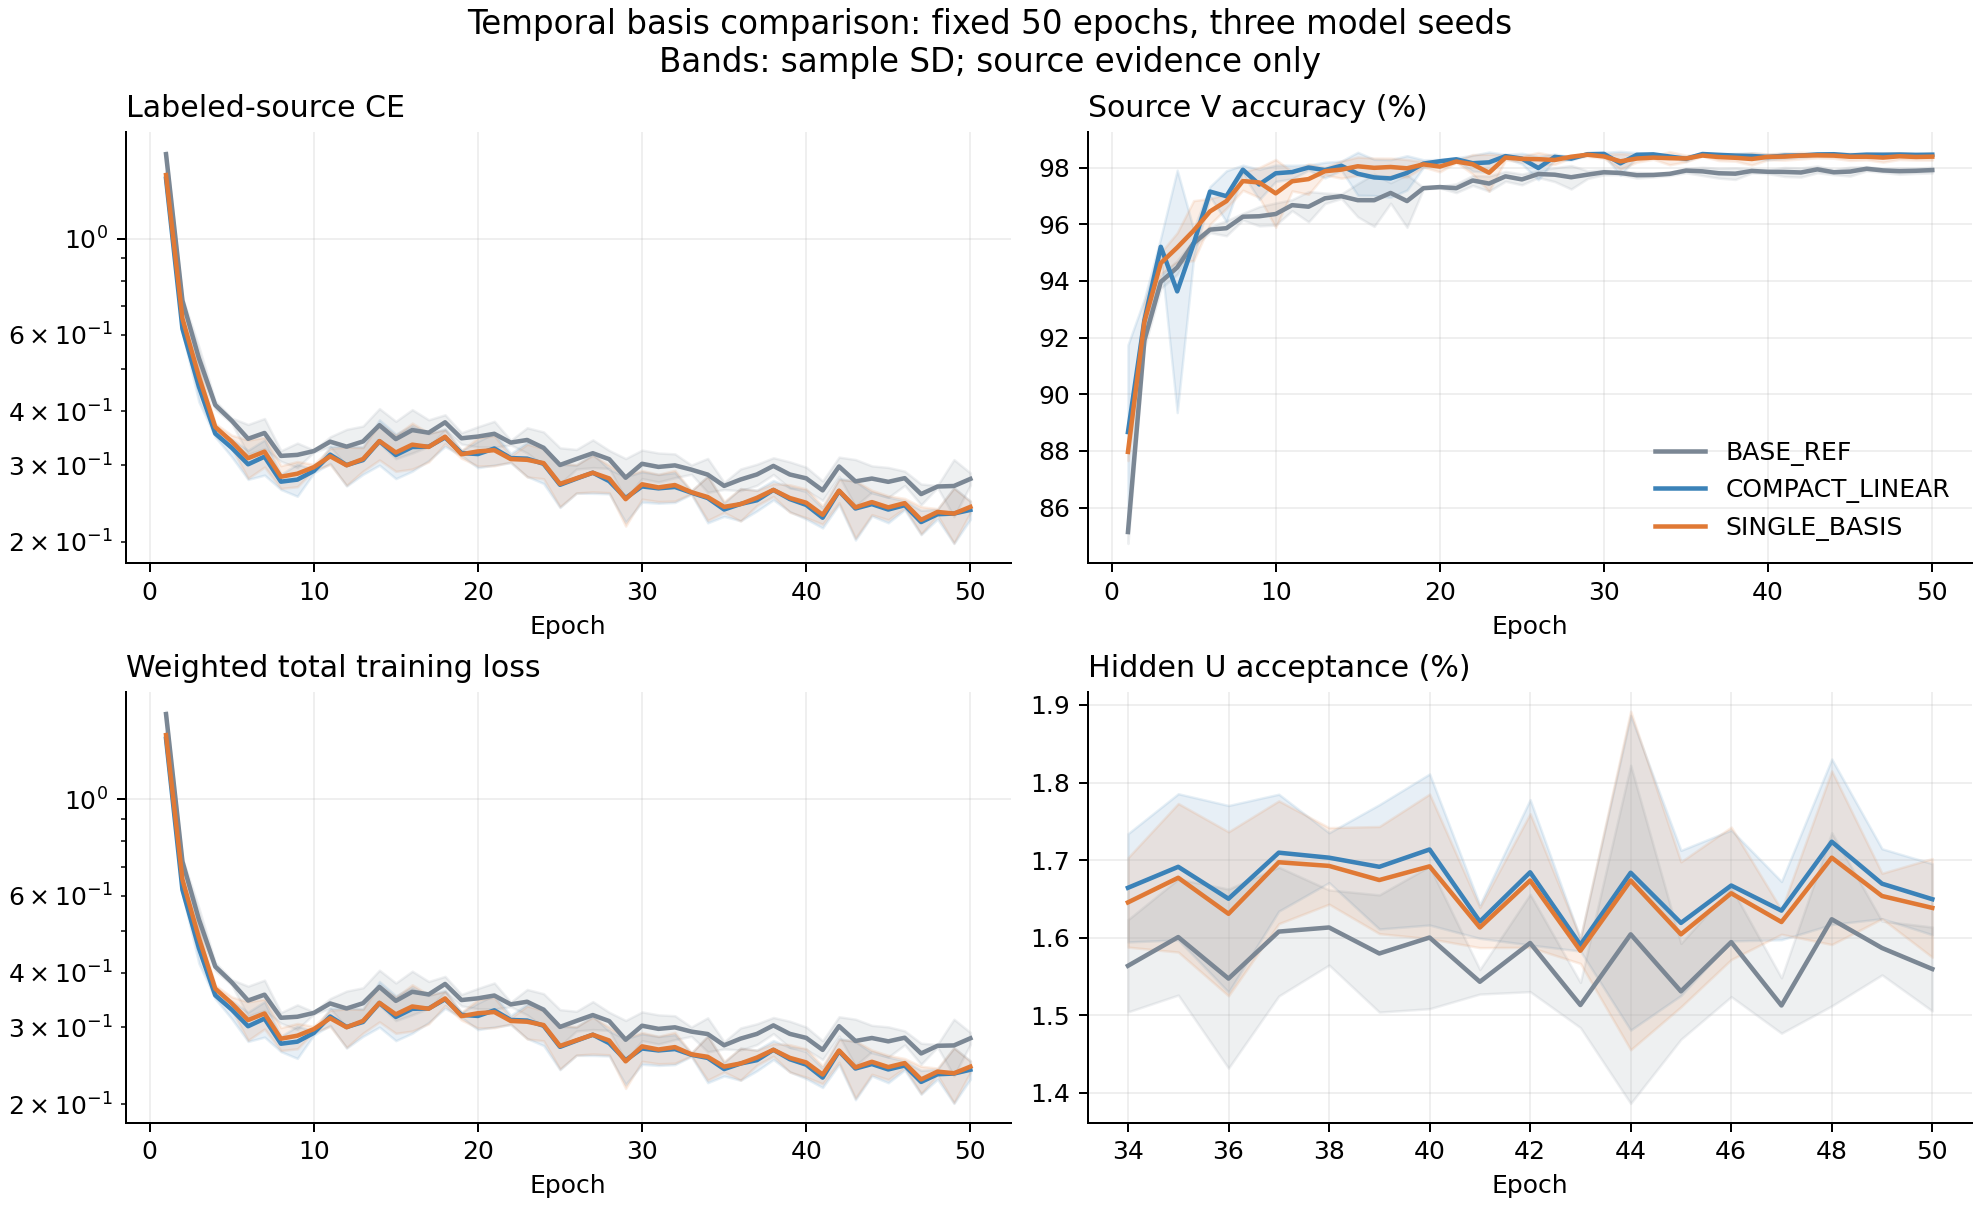

Data behind this chart, as committed beside it:
arm, seed, epoch, phase, lr, mean_L_CE, mean_total_loss, source_V_percent, U_total, U_accepted, U_accept_rate, epoch_seconds, native_unlabeled_loss, weighted_total_minus_L
BASE_REF, 2026092701, 1, label, 0.0002, 1.55, 1.55, 85.28, 0, 0, , 36.09, 0.0, 0.0
BASE_REF, 2026092701, 2, label, 0.0001998, 0.7238, 0.7238, 92.07, 0, 0, , 34.19, 0.0, 0.0
BASE_REF, 2026092701, 3, label, 0.0001992, 0.511, 0.511, 94.02, 0, 0, , 34.12, 0.0, 0.0
BASE_REF, 2026092701, 4, label, 0.0001982, 0.4033, 0.4033, 94.29, 0, 0, , 37.08, 0.0, 0.0
BASE_REF, 2026092701, 5, label, 0.0001967, 0.3827, 0.3827, 95.31, 0, 0, , 34.48, 0.0, 0.0
BASE_REF, 2026092701, 6, label, 0.0001949, 0.3768, 0.3768, 95.72, 0, 0, , 34.24, 0.0, 0.0
BASE_REF, 2026092701, 7, label, 0.0001927, 0.3239, 0.3239, 95.57, 0, 0, , 38.65, 0.0, 0.0
BASE_REF, 2026092701, 8, label, 0.0001901, 0.3243, 0.3243, 96.4, 0, 0, , 39.83, 0.0, 0.0
BASE_REF, 2026092701, 9, label, 0.0001872, 0.3145, 0.3145, 96.1, 0, 0, , 40.01, 0.0, 0.0
BASE_REF, 2026092701, 10, label, 0.0001839, 0.3218, 0.3218, 96.58, 0, 0, , 39.51, 0.0, 0.0
BASE_REF, 2026092701, 11, label, 0.0001802, 0.3375, 0.3375, 96.54, 0, 0, , 39.23, 0.0, 0.0
BASE_REF, 2026092701, 12, label, 0.0001763, 0.323, 0.323, 96.01, 0, 0, , 39.38, 0.0, 0.0
BASE_REF, 2026092701, 13, label, 0.000172, 0.3299, 0.3299, 97.12, 0, 0, , 39.67, 0.0, 0.0
BASE_REF, 2026092701, 14, label, 0.0001674, 0.41, 0.41, 96.91, 0, 0, , 39.17, 0.0, 0.0
BASE_REF, 2026092701, 15, label, 0.0001625, 0.3806, 0.3806, 96.19, 0, 0, , 39.71, 0.0, 0.0
BASE_REF, 2026092701, 16, label, 0.0001574, 0.3151, 0.3151, 97.18, 0, 0, , 39.43, 0.0, 0.0
BASE_REF, 2026092701, 17, label, 0.0001521, 0.3369, 0.3369, 96.82, 0, 0, , 39.31, 0.0, 0.0
BASE_REF, 2026092701, 18, label, 0.0001465, 0.3873, 0.3873, 95.77, 0, 0, , 39.52, 0.0, 0.0
BASE_REF, 2026092701, 19, label, 0.0001408, 0.3434, 0.3434, 97.27, 0, 0, , 39.5, 0.0, 0.0
BASE_REF, 2026092701, 20, label, 0.0001349, 0.3282, 0.3282, 97.32, 0, 0, , 39.17, 0.0, 0.0
BASE_REF, 2026092701, 21, label, 0.0001288, 0.3606, 0.3606, 97.21, 0, 0, , 39.26, 0.0, 0.0
BASE_REF, 2026092701, 22, label, 0.0001226, 0.3389, 0.3389, 97.72, 0, 0, , 38.99, 0.0, 0.0
BASE_REF, 2026092701, 23, label, 0.0001164, 0.3433, 0.3433, 97.71, 0, 0, , 38.7, 0.0, 0.0
BASE_REF, 2026092701, 24, label, 0.0001101, 0.321, 0.321, 97.74, 0, 0, , 37.87, 0.0, 0.0
BASE_REF, 2026092701, 25, label, 0.0001037, 0.2686, 0.2686, 97.71, 0, 0, , 38.79, 0.0, 0.0
BASE_REF, 2026092701, 26, label, 9.731086803162031e-05, 0.2957, 0.2957, 97.68, 0, 0, , 38.78, 0.0, 0.0
BASE_REF, 2026092701, 27, label, 9.094570892218568e-05, 0.3266, 0.3266, 97.79, 0, 0, , 39.11, 0.0, 0.0
BASE_REF, 2026092701, 28, label, 8.461981044417876e-05, 0.2972, 0.2972, 97.86, 0, 0, , 39.14, 0.0, 0.0
BASE_REF, 2026092701, 29, label, 7.835916707134672e-05, 0.2532, 0.2532, 97.71, 0, 0, , 39.17, 0.0, 0.0
BASE_REF, 2026092701, 30, label, 7.218950513021227e-05, 0.3113, 0.3113, 97.78, 0, 0, , 39.13, 0.0, 0.0
BASE_REF, 2026092701, 31, label, 6.613617708507991e-05, 0.3232, 0.3232, 97.88, 0, 0, , 39.04, 0.0, 0.0
BASE_REF, 2026092701, 32, label, 6.0224057359321826e-05, 0.2856, 0.2856, 97.84, 0, 0, , 39.09, 0.0, 0.0
BASE_REF, 2026092701, 33, label, 5.447744012103691e-05, 0.2977, 0.2977, 97.79, 0, 0, , 39.09, 0.0, 0.0
BASE_REF, 2026092701, 34, pseudo, 4.891993945310276e-05, 0.2609, 0.2645, 97.84, 56700, 891, 0.01571, 60.38, 0.01437, 0.003572
BASE_REF, 2026092701, 35, pseudo, 4.3574392317844105e-05, 0.2689, 0.2727, 97.89, 56700, 901, 0.01589, 61.82, 0.01611, 0.00378
BASE_REF, 2026092701, 36, pseudo, 3.846276471505602e-05, 0.2618, 0.2658, 98.03, 56700, 886, 0.01563, 60.86, 0.01762, 0.004029
BASE_REF, 2026092701, 37, pseudo, 3.3606061418998966e-05, 0.3042, 0.308, 97.62, 56700, 966, 0.01704, 61.99, 0.0163, 0.003804
BASE_REF, 2026092701, 38, pseudo, 2.902423966527612e-05, 0.3146, 0.3181, 97.95, 56700, 937, 0.01653, 63.98, 0.01435, 0.003511
BASE_REF, 2026092701, 39, pseudo, 2.473612714227115e-05, 0.273, 0.2771, 97.82, 56700, 874, 0.01541, 63.79, 0.01809, 0.004092
BASE_REF, 2026092701, 40, pseudo, 2.075934462413833e-05, 0.2634, 0.2676, 97.78, 56700, 856, 0.0151, 63.07, 0.01902, 0.004217
BASE_REF, 2026092701, 41, pseudo, 1.711023356326186e-05, 0.2487, 0.2526, 97.74, 56700, 866, 0.01527, 63.31, 0.01707, 0.003896
BASE_REF, 2026092701, 42, pseudo, 1.3803788939722777e-05, 0.3066, 0.3105, 97.7, 56700, 896, 0.0158, 63.26, 0.01677, 0.003843
BASE_REF, 2026092701, 43, pseudo, 1.0853597643709308e-05, 0.2412, 0.2448, 97.97, 56700, 866, 0.01527, 63.43, 0.015, 0.003554
BASE_REF, 2026092701, 44, pseudo, 8.271782644070848e-06, 0.2614, 0.265, 97.78, 56700, 1008, 0.01778, 62.79, 0.01556, 0.003646
BASE_REF, 2026092701, 45, pseudo, 6.068953172438482e-06, 0.2834, 0.2871, 97.79, 56700, 832, 0.01467, 63.38, 0.01582, 0.003677
BASE_REF, 2026092701, 46, pseudo, 4.25416112761657e-06, 0.2852, 0.2887, 97.95, 56700, 858, 0.01513, 63.19, 0.01463, 0.003482
BASE_REF, 2026092701, 47, pseudo, 2.8348638793889996e-06, 0.2421, 0.2455, 97.85, 56700, 864, 0.01524, 63.02, 0.01443, 0.003446
BASE_REF, 2026092701, 48, pseudo, 1.8168936245870176e-06, 0.2668, 0.2703, 97.9, 56700, 909, 0.01603, 62.35, 0.01426, 0.003431
BASE_REF, 2026092701, 49, pseudo, 1.2044334213415346e-06, 0.2458, 0.2496, 97.86, 56700, 910, 0.01605, 62.73, 0.01659, 0.003801
BASE_REF, 2026092701, 50, pseudo, 1e-06, 0.2884, 0.2921, 97.89, 56700, 894, 0.01577, 63.01, 0.01596, 0.003698
SINGLE_BASIS, 2026092701, 1, label, 0.0002, 1.383, 1.383, 88.22, 0, 0, , 32.98, 0.0, 0.0
SINGLE_BASIS, 2026092701, 2, label, 0.0001998, 0.6608, 0.6608, 92.39, 0, 0, , 32.1, 0.0, 0.0
SINGLE_BASIS, 2026092701, 3, label, 0.0001992, 0.4673, 0.4673, 94.57, 0, 0, , 32.02, 0.0, 0.0
SINGLE_BASIS, 2026092701, 4, label, 0.0001982, 0.3647, 0.3647, 95.24, 0, 0, , 32.05, 0.0, 0.0
SINGLE_BASIS, 2026092701, 5, label, 0.0001967, 0.3527, 0.3527, 96.28, 0, 0, , 31.96, 0.0, 0.0
SINGLE_BASIS, 2026092701, 6, label, 0.0001949, 0.3477, 0.3477, 96.06, 0, 0, , 32.07, 0.0, 0.0
SINGLE_BASIS, 2026092701, 7, label, 0.0001927, 0.2946, 0.2946, 97.1, 0, 0, , 32.05, 0.0, 0.0
SINGLE_BASIS, 2026092701, 8, label, 0.0001901, 0.3016, 0.3016, 97.26, 0, 0, , 32.03, 0.0, 0.0
SINGLE_BASIS, 2026092701, 9, label, 0.0001872, 0.2869, 0.2869, 97.21, 0, 0, , 31.92, 0.0, 0.0
SINGLE_BASIS, 2026092701, 10, label, 0.0001839, 0.2989, 0.2989, 97.38, 0, 0, , 32.06, 0.0, 0.0
... 390 more rows
